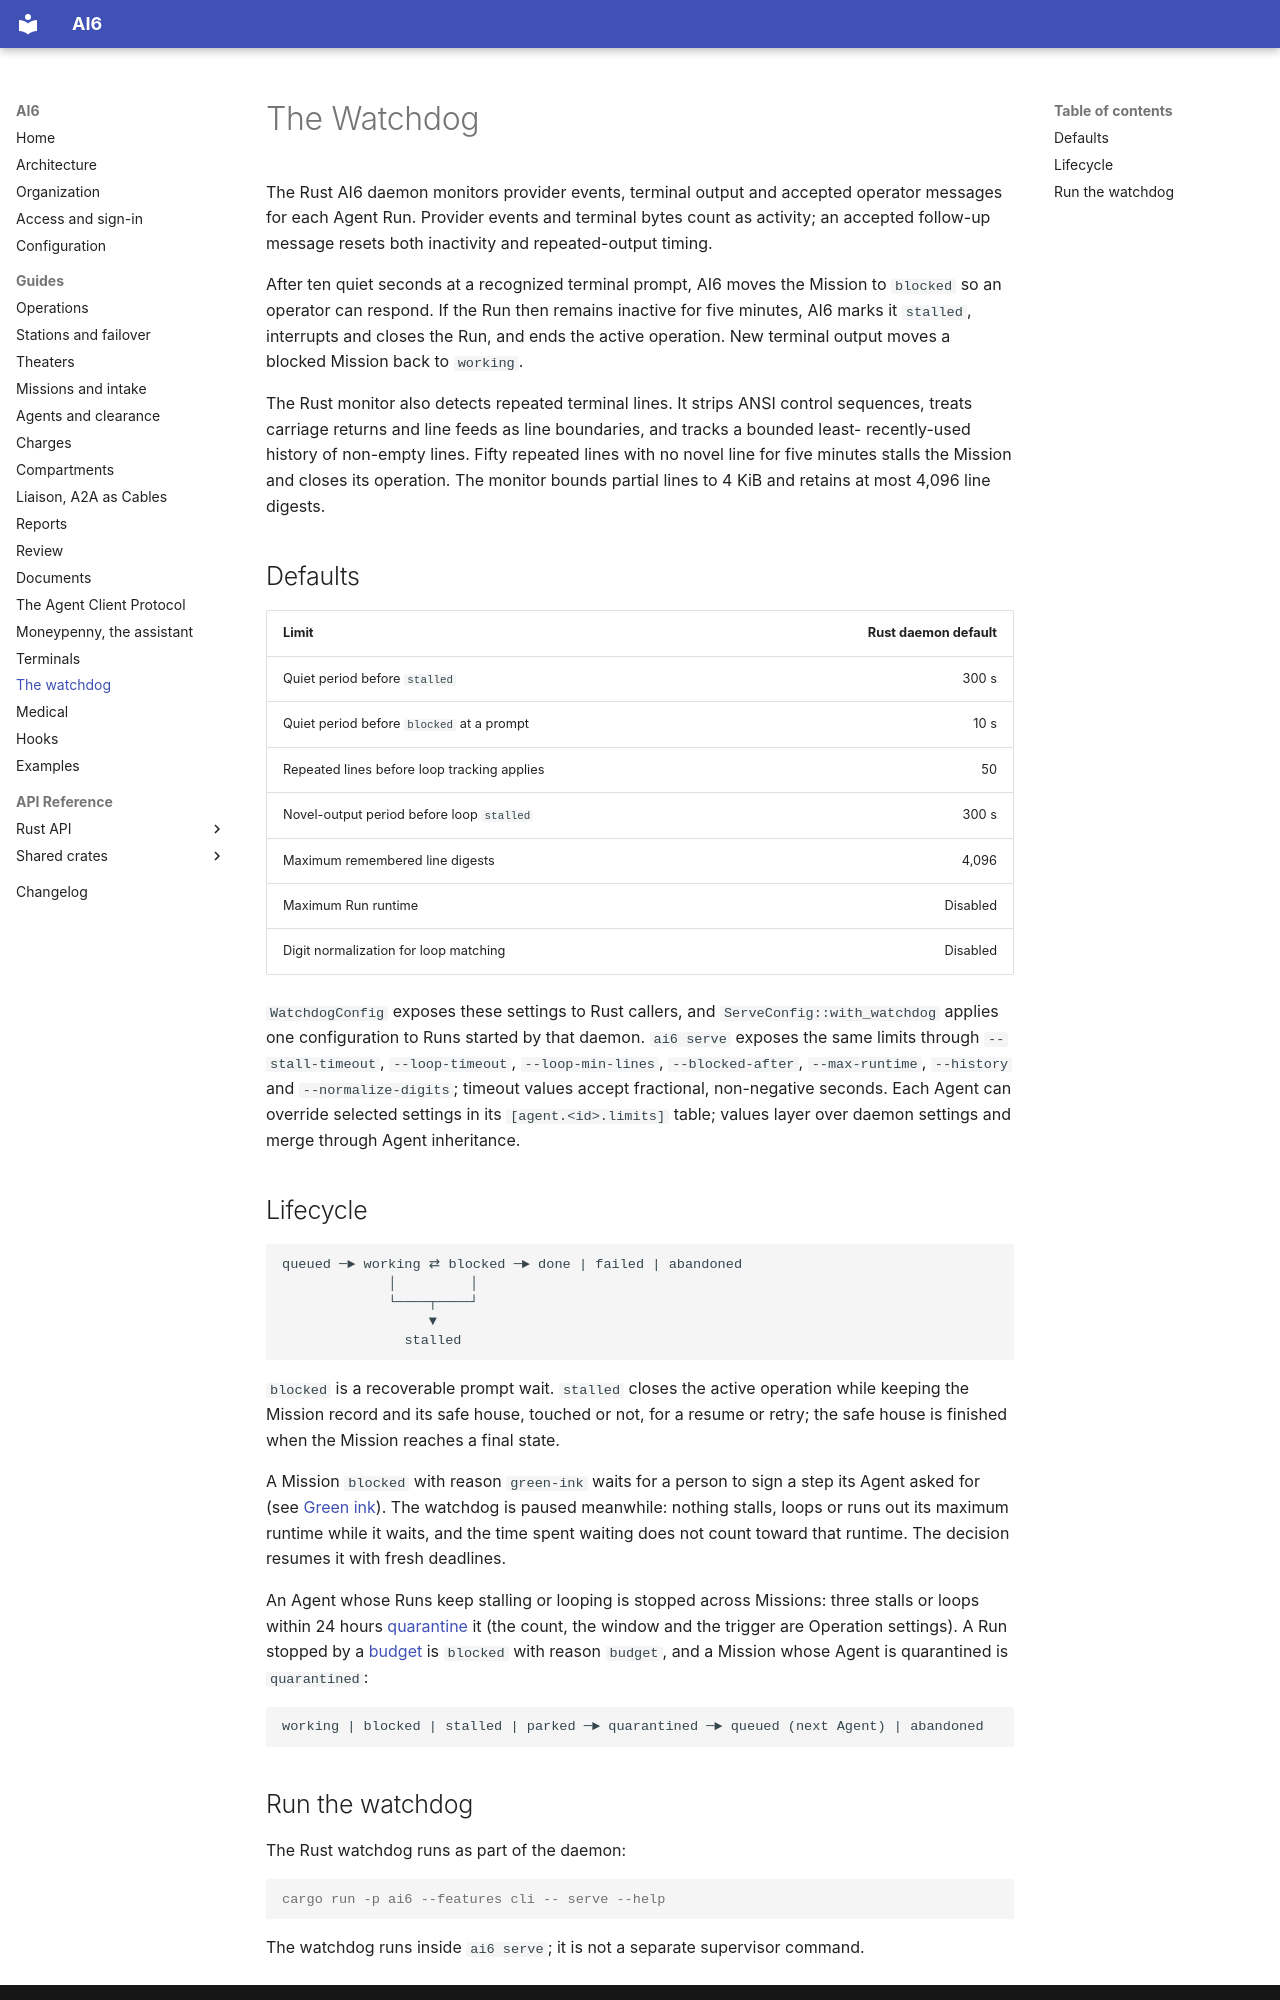

repository: jose-pr/ai6 · page: watchdog/index.html · generator: mkdocs

# The Watchdog

The Rust AI6 daemon monitors provider events, terminal output and accepted operator
messages for each Agent Run. Provider events and terminal bytes count as activity;
an accepted follow-up message resets both inactivity and repeated-output timing.

After ten quiet seconds at a recognized terminal prompt, AI6 moves the Mission to
`blocked` so an operator can respond. If the Run then remains inactive for five
minutes, AI6 marks it `stalled`, interrupts and closes the Run, and ends
the active operation. New terminal output moves a blocked Mission back to `working`.

The Rust monitor also detects repeated terminal lines. It strips ANSI control sequences,
treats carriage returns and line feeds as line boundaries, and tracks a bounded least-
recently-used history of non-empty lines. Fifty repeated lines with no novel line for five
minutes stalls the Mission and closes its operation. The monitor bounds partial lines to
4 KiB and retains at most 4,096 line digests.

## Defaults

| Limit | Rust daemon default |
| --- | ---: |
| Quiet period before `stalled` | 300 s |
| Quiet period before `blocked` at a prompt | 10 s |
| Repeated lines before loop tracking applies | 50 |
| Novel-output period before loop `stalled` | 300 s |
| Maximum remembered line digests | 4,096 |
| Maximum Run runtime | Disabled |
| Digit normalization for loop matching | Disabled |

`WatchdogConfig` exposes these settings to Rust callers, and `ServeConfig::with_watchdog`
applies one configuration to Runs started by that daemon. `ai6 serve` exposes the same
limits through `--stall-timeout`, `--loop-timeout`, `--loop-min-lines`, `--blocked-after`,
`--max-runtime`, `--history` and `--normalize-digits`; timeout values accept fractional,
non-negative seconds. Each Agent can override selected settings in its `[agent.<id>.limits]`
table; values layer over daemon settings and merge through Agent inheritance.

## Lifecycle

```text
queued ─► working ⇄ blocked ─► done | failed | abandoned
             │         │
             └────┬────┘
                  ▼
               stalled
```

`blocked` is a recoverable prompt wait. `stalled` closes the active operation while
keeping the Mission record and its safe house, touched or not, for a resume or retry; the safe
house is finished when the Mission reaches a final state.

A Mission `blocked` with reason `green-ink` waits for a person to sign a step its Agent
asked for (see [Green ink](missions.md#green-ink)). The watchdog is paused meanwhile:
nothing stalls, loops or runs out its maximum runtime while it waits, and the time spent
waiting does not count toward that runtime. The decision resumes it with fresh deadlines.

An Agent whose Runs keep stalling or looping is stopped across Missions: three stalls or
loops within 24 hours [quarantine](medical.md#quarantine) it (the count, the window and the
trigger are Operation settings). A Run stopped by a [budget](medical.md#budgets) is
`blocked` with reason `budget`, and a Mission whose Agent is quarantined is `quarantined`:

```text
working | blocked | stalled | parked ─► quarantined ─► queued (next Agent) | abandoned
```
